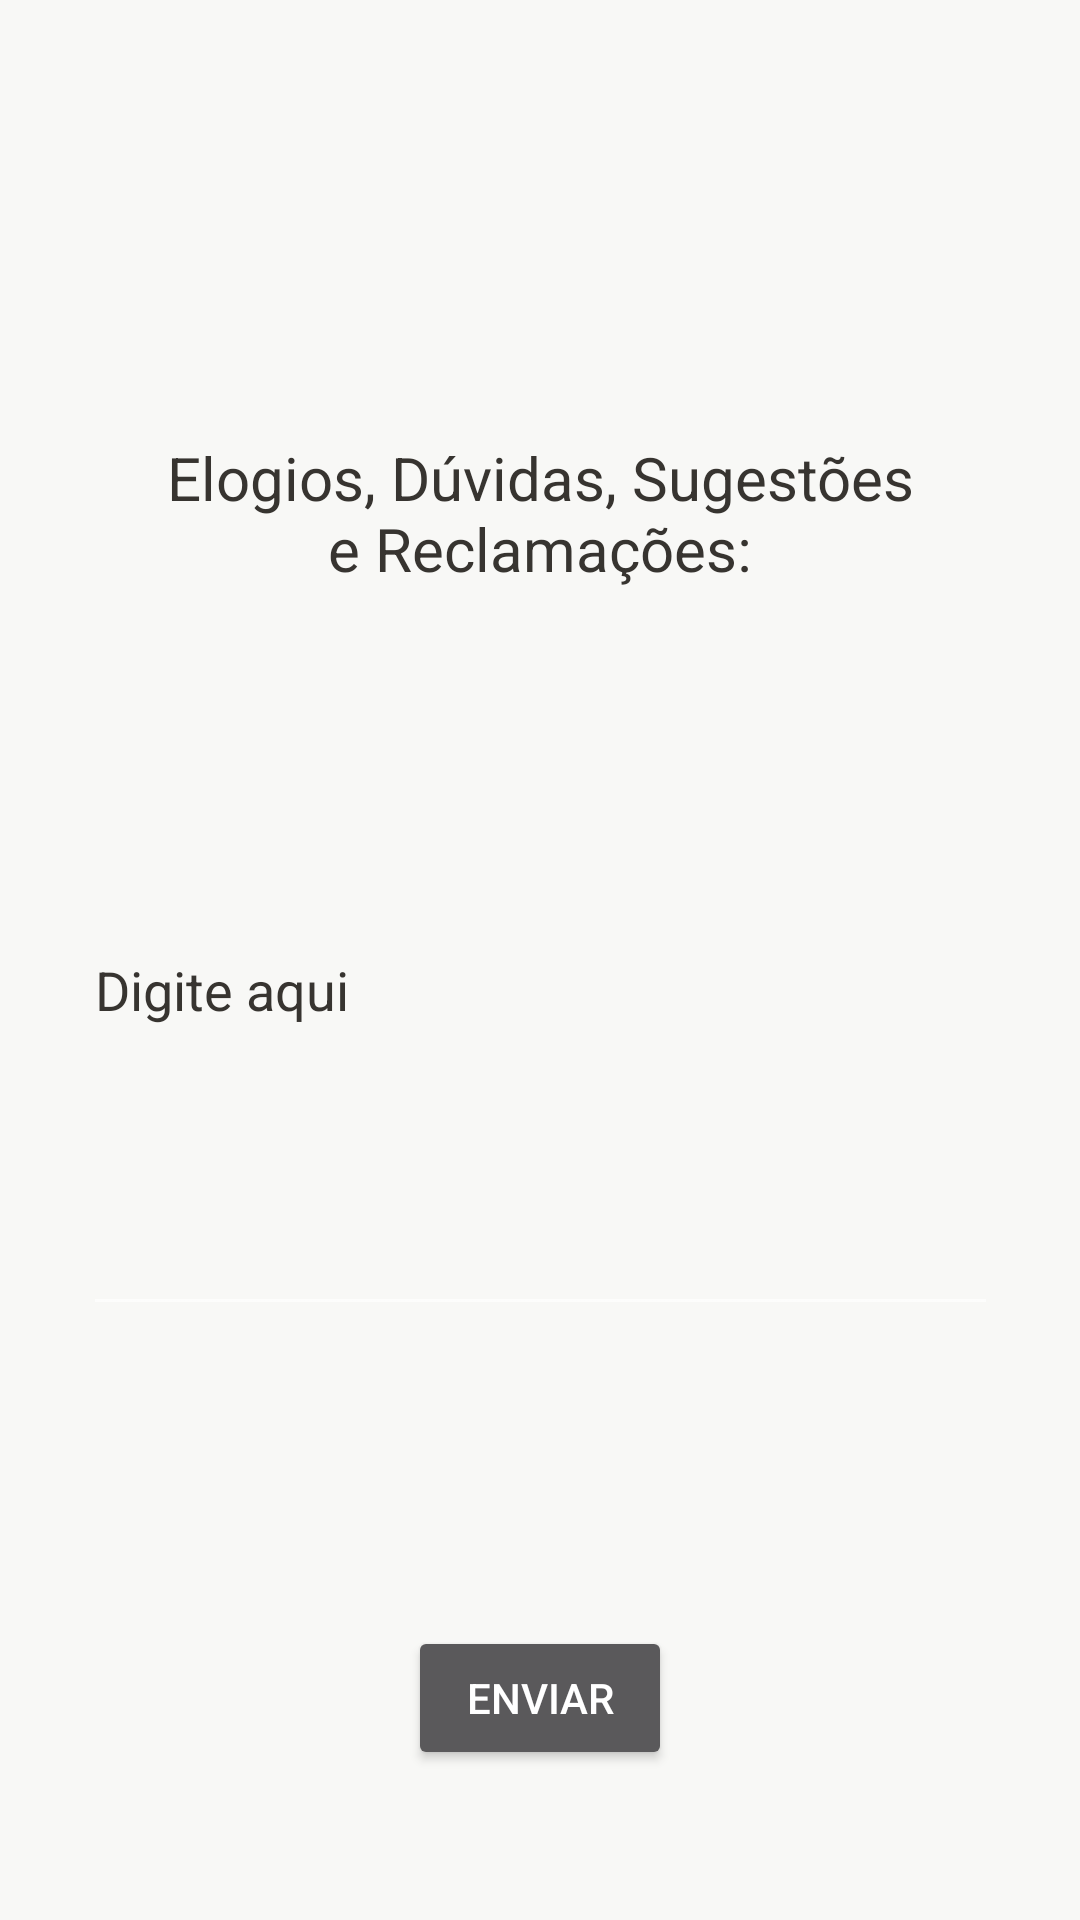

Reconstruct the res/layout file that produces this screen, plus the resources it refers to.
<!-- AndroidManifest.xml: activity theme Theme.AppCompat -->
<!-- res/layout/activity_sindico.xml -->
<?xml version="1.0" encoding="utf-8"?>
<androidx.constraintlayout.widget.ConstraintLayout xmlns:android="http://schemas.android.com/apk/res/android"
    xmlns:app="http://schemas.android.com/apk/res-auto"
    xmlns:tools="http://schemas.android.com/tools"
    android:layout_width="match_parent"
    android:layout_height="match_parent"
    android:background="@color/colorBackground"
    tools:context=".SindicoActivity">

    <EditText
        android:id="@+id/editTextText2"
        android:layout_width="305dp"
        android:layout_height="227dp"
        android:layout_marginStart="50dp"
        android:layout_marginEnd="50dp"
        android:layout_marginBottom="100dp"
        android:ems="10"
        android:hint="Digite aqui"
        android:inputType="textMultiLine"
        android:lines="10"
        android:maxLines="30"
        android:minLines="10"
        android:singleLine="false"
        android:textColor="@color/colorHint"
        android:textColorHint="@color/colorHint"
        android:visibility="visible"
        app:layout_constraintBottom_toTopOf="@+id/btnEnviar"
        app:layout_constraintEnd_toEndOf="parent"
        app:layout_constraintStart_toStartOf="parent" />

    <TextView
        android:id="@+id/textView3"
        android:layout_width="261dp"
        android:layout_height="53dp"
        android:layout_marginStart="50dp"
        android:layout_marginTop="100dp"
        android:layout_marginEnd="50dp"
        android:layout_marginBottom="10dp"
        android:text="Elogios, Dúvidas, Sugestões e Reclamações:"
        android:textAlignment="center"
        android:textColor="@color/colorHint"
        android:textSize="20sp"
        app:layout_constraintBottom_toTopOf="@+id/editTextText2"
        app:layout_constraintEnd_toEndOf="parent"
        app:layout_constraintStart_toStartOf="parent"
        app:layout_constraintTop_toTopOf="parent"
        app:layout_constraintVertical_bias="0.881" />

    <Button
        android:id="@+id/btnEnviar"
        android:layout_width="wrap_content"
        android:layout_height="wrap_content"
        android:layout_marginStart="100dp"
        android:layout_marginEnd="100dp"
        android:layout_marginBottom="50dp"
        android:text="Enviar"
        app:layout_constraintBottom_toBottomOf="parent"
        app:layout_constraintEnd_toEndOf="parent"
        app:layout_constraintStart_toStartOf="parent" />

</androidx.constraintlayout.widget.ConstraintLayout>
<!-- resources referenced by this layout -->
<resources>
  <color name="colorBackground">#FFF8F8F6</color>
  <color name="colorHint">#373430</color>
</resources>
